Image classification data set "DiabeticBahia_split_2" (Nour-el-houda34/Diabetic-Retinopathy on GitHub). Class labels (5): healthy, mild diabetic retinopathy, moderate diabetic retinopathy, proliferate DR, severe diabetic retinopathy.

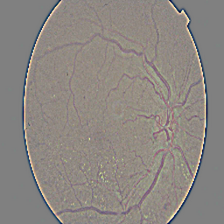
Label: moderate diabetic retinopathy

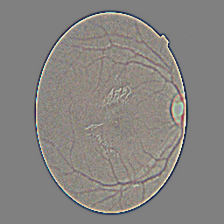
Label: healthy

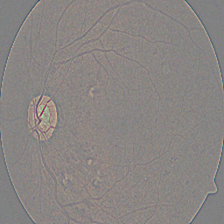
Label: severe diabetic retinopathy

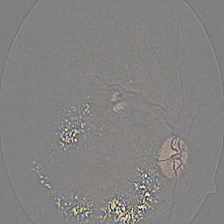
Label: proliferate DR

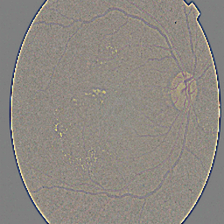
Label: mild diabetic retinopathy

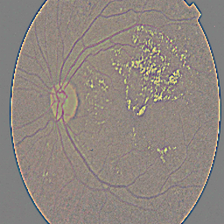
Label: proliferate DR
